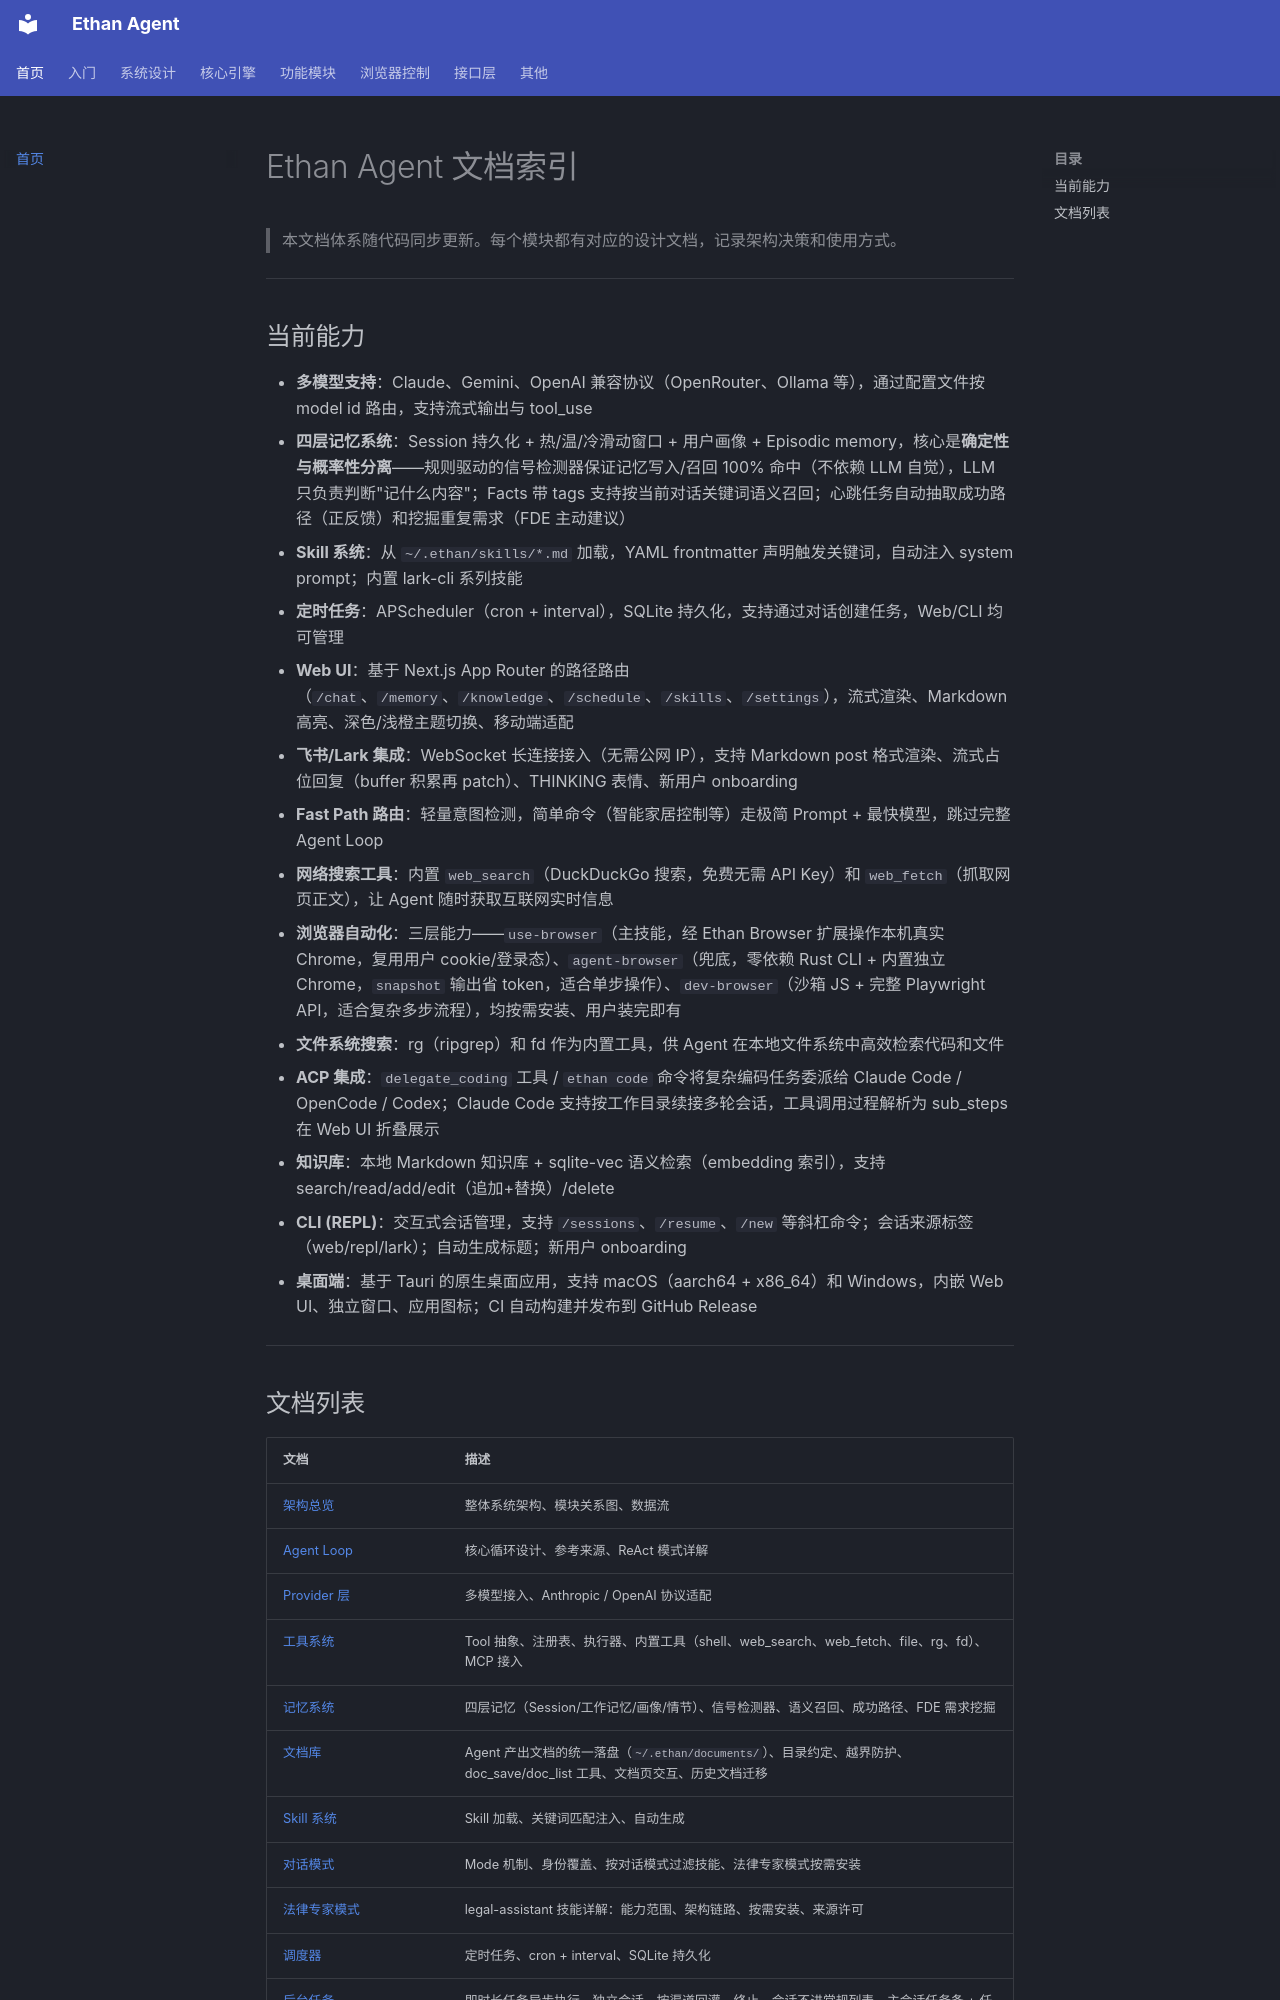

repository: llm011/ethan-agent · page: index.html · generator: mkdocs

# Ethan Agent 文档索引

> 本文档体系随代码同步更新。每个模块都有对应的设计文档，记录架构决策和使用方式。

---

## 当前能力

- **多模型支持**：Claude、Gemini、OpenAI 兼容协议（OpenRouter、Ollama 等），通过配置文件按 model id 路由，支持流式输出与 tool_use
- **四层记忆系统**：Session 持久化 + 热/温/冷滑动窗口 + 用户画像 + Episodic memory，核心是**确定性与概率性分离**——规则驱动的信号检测器保证记忆写入/召回 100% 命中（不依赖 LLM 自觉），LLM 只负责判断"记什么内容"；Facts 带 tags 支持按当前对话关键词语义召回；心跳任务自动抽取成功路径（正反馈）和挖掘重复需求（FDE 主动建议）
- **Skill 系统**：从 `~/.ethan/skills/*.md` 加载，YAML frontmatter 声明触发关键词，自动注入 system prompt；内置 lark-cli 系列技能
- **定时任务**：APScheduler（cron + interval），SQLite 持久化，支持通过对话创建任务，Web/CLI 均可管理
- **Web UI**：基于 Next.js App Router 的路径路由（`/chat`、`/memory`、`/knowledge`、`/schedule`、`/skills`、`/settings`），流式渲染、Markdown 高亮、深色/浅橙主题切换、移动端适配
- **飞书/Lark 集成**：WebSocket 长连接接入（无需公网 IP），支持 Markdown post 格式渲染、流式占位回复（buffer 积累再 patch）、THINKING 表情、新用户 onboarding
- **Fast Path 路由**：轻量意图检测，简单命令（智能家居控制等）走极简 Prompt + 最快模型，跳过完整 Agent Loop
- **网络搜索工具**：内置 `web_search`（DuckDuckGo 搜索，免费无需 API Key）和 `web_fetch`（抓取网页正文），让 Agent 随时获取互联网实时信息
- **浏览器自动化**：三层能力——`use-browser`（主技能，经 Ethan Browser 扩展操作本机真实 Chrome，复用用户 cookie/登录态）、`agent-browser`（兜底，零依赖 Rust CLI + 内置独立 Chrome，`snapshot` 输出省 token，适合单步操作）、`dev-browser`（沙箱 JS + 完整 Playwright API，适合复杂多步流程），均按需安装、用户装完即有
- **文件系统搜索**：rg（ripgrep）和 fd 作为内置工具，供 Agent 在本地文件系统中高效检索代码和文件
- **ACP 集成**：`delegate_coding` 工具 / `ethan code` 命令将复杂编码任务委派给 Claude Code / OpenCode / Codex；Claude Code 支持按工作目录续接多轮会话，工具调用过程解析为 sub_steps 在 Web UI 折叠展示
- **知识库**：本地 Markdown 知识库 + sqlite-vec 语义检索（embedding 索引），支持 search/read/add/edit（追加+替换）/delete
- **CLI (REPL)**：交互式会话管理，支持 `/sessions`、`/resume`、`/new` 等斜杠命令；会话来源标签（web/repl/lark）；自动生成标题；新用户 onboarding
- **桌面端**：基于 Tauri 的原生桌面应用，支持 macOS（aarch64 + x86_64）和 Windows，内嵌 Web UI、独立窗口、应用图标；CI 自动构建并发布到 GitHub Release

---
